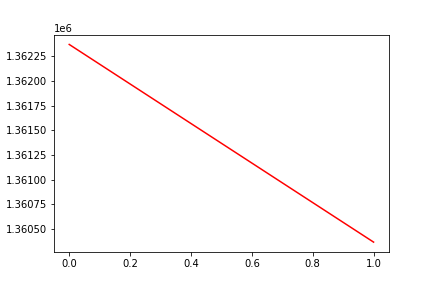

Source data for this figure (header and first rows):
, date, assets
0, 0, 1362371
1, 20170509, 1360368
